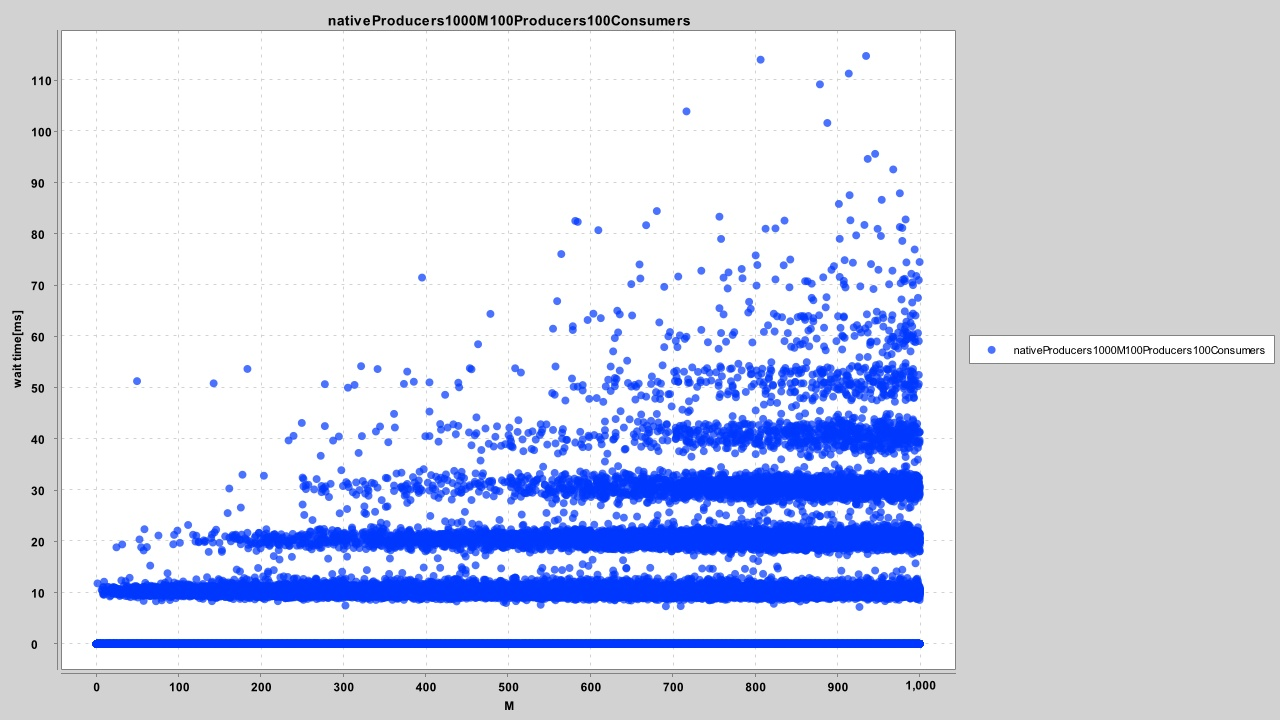

The data file committed next to this chart (first rows):
934, 0.00
450, 0.00
24, 0.00
503, 0.00
24, 0.00
65, 0.00
692, 7.34
927, 7.20
710, 7.37
303, 7.48
762, 0.00
540, 7.63
865, 0.00
823, 7.82
498, 7.97
966, 0.00
958, 8.34
72, 0.00
272, 0.00
745, 8.49
80, 0.00
798, 8.84
541, 8.93
250, 8.88
989, 0.00
853, 0.00
970, 0.00
803, 9.58
245, 0.00
603, 0.00
908, 9.85
572, 0.00
130, 0.00
117, 9.80
706, 0.00
527, 0.00
418, 10.14
985, 0.00
422, 10.39
672, 10.42
546, 0.00
141, 0.00
870, 10.77
10, 0.00
186, 0.00
372, 0.00
358, 11.01
859, 11.14
483, 0.00
139, 0.00
6, 0.00
674, 11.22
103, 0.00
450, 0.00
348, 11.43
857, 0.00
165, 0.00
789, 0.00
147, 0.00
512, 11.93
200, 11.86
... 207,074 more rows
